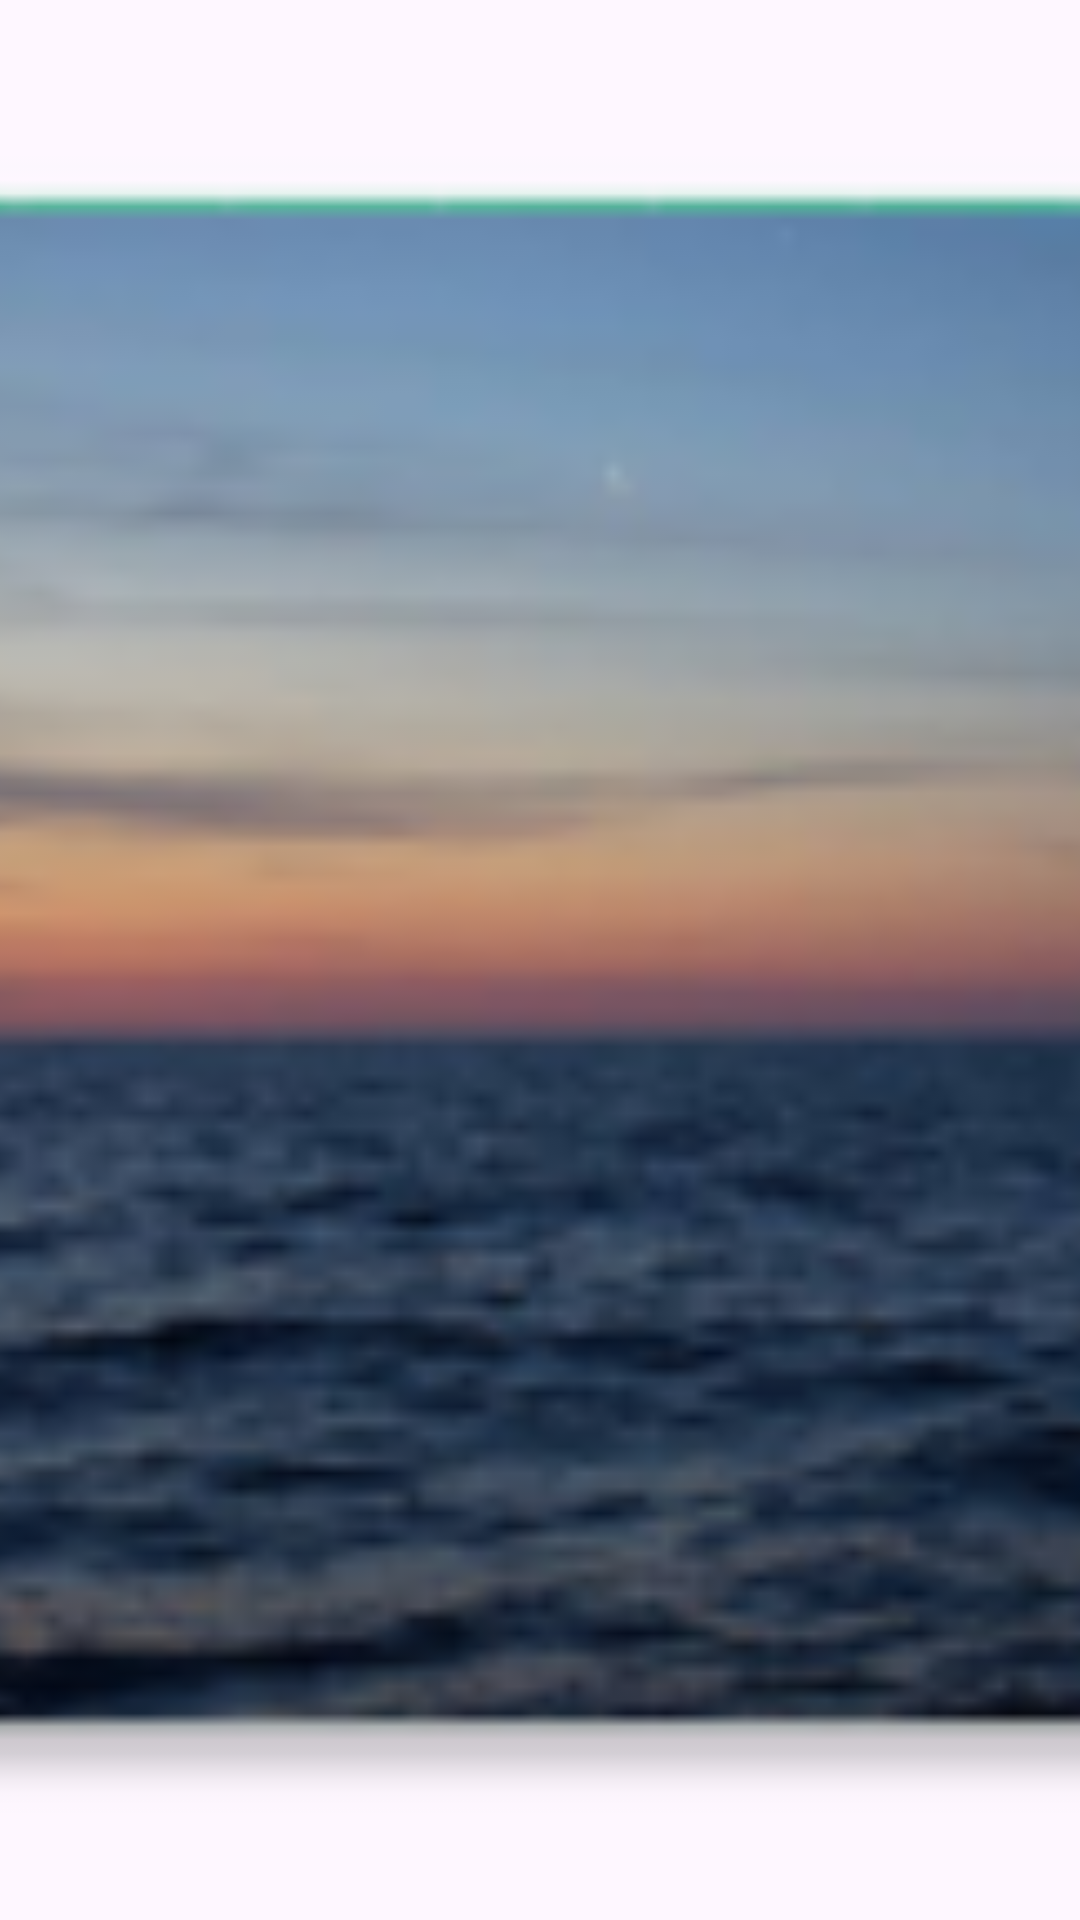

Write the Android layout XML for this screen, with the resource values it uses.
<!-- AndroidManifest.xml: application theme Theme.FinalyApplicationRakan -->
<!-- res/layout/activity_imageviewer.xml -->
<?xml version="1.0" encoding="utf-8"?>
<LinearLayout xmlns:android="http://schemas.android.com/apk/res/android"
    xmlns:app="http://schemas.android.com/apk/res-auto"
    xmlns:tools="http://schemas.android.com/tools"
    android:id="@+id/main"
    android:layout_width="match_parent"
    android:layout_height="match_parent"
    android:orientation="horizontal"
    tools:context=".model.ViewPkg.Imageviewer" >

    <ImageView
        android:id="@+id/imageView2"
        android:layout_width="wrap_content"
        android:layout_height="match_parent"
        android:layout_weight="1"
        android:scaleType="centerCrop"
        app:srcCompat="@mipmap/ocean" />
</LinearLayout>
<!-- resources referenced by this layout -->
<resources>
  <!-- mipmap ocean: webp bitmap (mipmap-hdpi, 4454 bytes) -->
  <style name="Theme.FinalyApplicationRakan" parent="Base.Theme.FinalyApplicationRakan" />
  <style name="Base.Theme.FinalyApplicationRakan" parent="Theme.Material3.DayNight">
          
          
      </style>
</resources>
